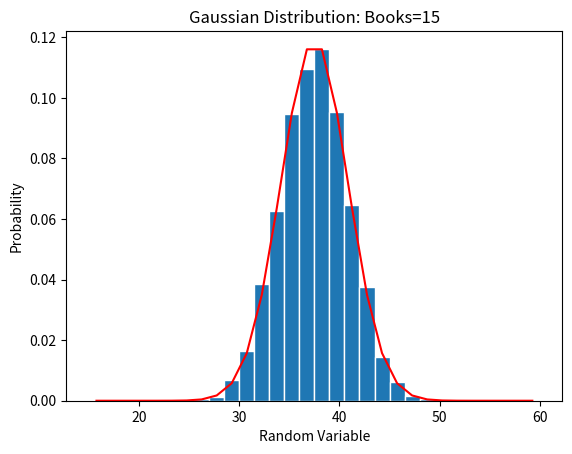

Recreate this plot in Python.


import numpy as np
import random 
import matplotlib.pyplot as plt

import numpy as np
import matplotlib
import matplotlib.pyplot as plt

def problem2(nbooks):
    # Generate the values of the RV X
    N = 10000; a=1; b=4; #nbooks 1,5,10,15
    mu_x = (a+b)/2
    sig_x=np.sqrt((b-1)**2/12)
    X =np.zeros((N,1))
    for k in range(0,N):
        x=np.random.uniform(a,b,nbooks)
        w=np.sum(x)
        X[k] = w

    # Create bins and histogram
    nbins=30 #Number of bins
    edgecolor='w' # Color separating bars in bargraph
    bins=[float(x) for x in np.linspace(nbooks*a,nbooks*b,nbins+1)]
    h1,bin_edges = np.histogram(X,bins,density=True)
    # Define points on horizontal axis
    be1=bin_edges[0:np.size(bin_edges)-1]
    be2=bin_edges[1:np.size(bin_edges)]
    b1=(be1+be2)/2
    barwidth=b1[1]-b1[0] #Width of bars in graph
    plt.close('all')

    # Plot the bar graph
    fig1=plt.figure(1)
    plt.bar(b1,h1,width=barwidth,edgecolor=edgecolor)

    # Plot the Gaussian Function
    def gaussian (mu,sig,z):
        f=np.exp(-(z-mu)**2/(2*sig**2))/(sig*np.sqrt(2*np.pi))
        return f

    f = gaussian(mu_x*nbooks,sig_x*np.sqrt(nbooks),b1)
    plt.plot(b1,f,'r')
    plt.title('Gaussian Distribution: Books={}'.format(nbooks))
    plt.xlabel('Random Variable')
    plt.ylabel('Probability')
    plt.show()

    # Calculate mean and standard deviation
    mu_x=(a+b)/2 * nbooks
    sig_x=np.sqrt((b-a)**2/12) * np.sqrt(nbooks)

    print("Calculations for {} books".format(nbooks))
    print("Median: " + str(mu_x))
    print("Standard Deviation: " + str(sig_x))
    print("")

# Repeat for 1, 5, 10, and 15 books
problem2( 1)
problem2( 5)
problem2(10)
problem2(15)
